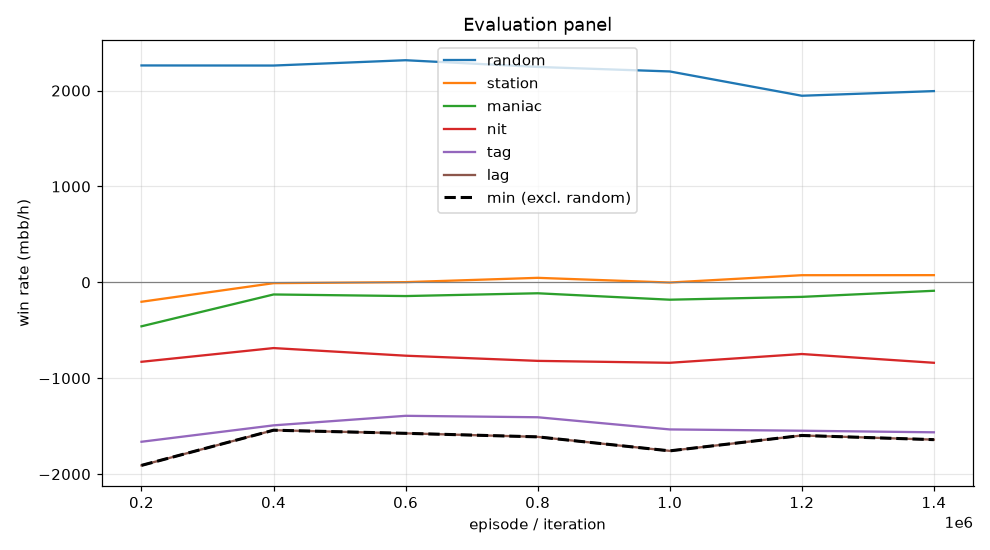

Values plotted in this chart, from the file beside it:
episode, min, mean, random_mean, random_se, station_mean, station_se, maniac_mean, maniac_se, nit_mean, nit_se, tag_mean, tag_se, lag_mean, lag_se, act_call, act_raise, act_fold, act_check
199999, -1909, -1012, 2262, 112.7, -202.5, 57.84, -458.5, 191.4, -828.5, 135.8, -1662, 167.2, -1909, 173.2, 0.224, 0.6615, 0.01026, 0.1043
399999, -1542, -770.8, 2261, 116.3, -8.5, 48.98, -126.5, 172.5, -685.5, 130.8, -1492, 156.7, -1542, 165.7, 0.216, 0.6453, 0.007048, 0.1317
599999, -1574, -774.5, 2316, 104.7, 2.0, 53.59, -143.0, 155.5, -765.0, 132.3, -1392, 151.7, -1574, 169.5, 0.2393, 0.611, 0.006123, 0.1435
799999, -1612, -780.9, 2246, 109.5, 47.0, 55.81, -114.0, 190.2, -819.0, 126.8, -1407, 154.5, -1612, 164.7, 0.2539, 0.6029, 0.01082, 0.1324
999999, -1758, -862.7, 2200, 104.8, -2.0, 65.65, -181.0, 188.2, -839.0, 132.1, -1534, 150, -1758, 162.3, 0.2566, 0.5864, 0.01757, 0.1394
1199999, -1597, -793.8, 1946, 102.8, 74.5, 66.87, -151.5, 234.4, -747.5, 123.7, -1548, 159.6, -1597, 170.3, 0.2415, 0.5781, 0.03079, 0.1496
1399999, -1640, -811.3, 1994, 107.6, 75.0, 67.21, -88.0, 220.7, -839.0, 119.7, -1564, 154.7, -1640, 174.5, 0.2472, 0.5606, 0.02865, 0.1635
